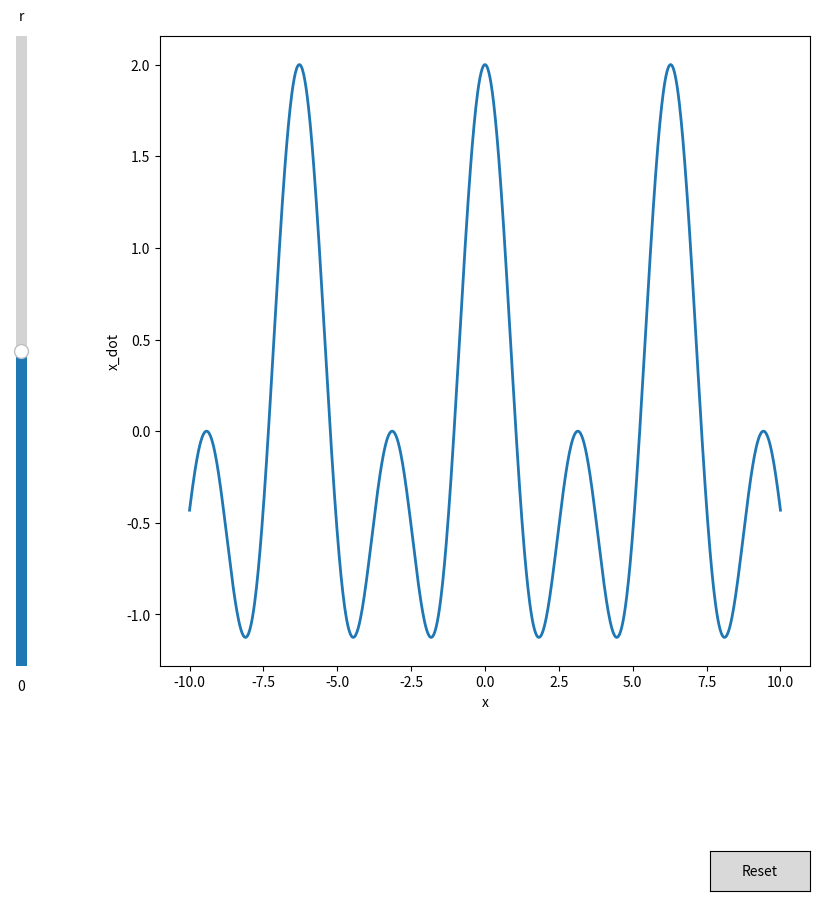

Write the Python code that produced this figure.
# one_dimension.py
# [redacted]
# created 04/14/2023
# Description:
#
#
#


import numpy as np
import matplotlib.pyplot as plt
from matplotlib.widgets import Slider, Button


def function(x, r):
    # The parametrized function to be plotted
    return r + np.cos(x) + np.cos(2 * x)


x = np.linspace(-10, 10, 1000)
# Define initial parameters
r_init = 0
# Create the figure and the line that we will manipulate
fig, ax = plt.subplots(figsize=(10, 10))
line, = ax.plot(x, function(x, r_init), lw=2)
ax.set_xlabel("x")
ax.set_ylabel("x_dot")
# adjust the main plot to make room for the sliders
fig.subplots_adjust(left=0.25, bottom=0.25)
# Make a vertical slider to control the frequency.
axr_val = fig.add_axes([0.1, 0.25, 0.0225, 0.63])
# Make a vertically oriented slider to control the amplitude
r_slider = Slider(
    ax=axr_val,
    label="r",
    valmin=-30,
    valmax=30,
    valinit=r_init,
    orientation="vertical"
)


def update(val):
    # The function to be called anytime a slider's value changes
    line.set_ydata(function(x, r_slider.val))
    ax.plot(x, np.zeros(len(x)), 'r')
    fig.canvas.draw_idle()


# register the update function with each slider
r_slider.on_changed(update)
# Create a `matplotlib.widgets.Button` to reset the sliders to initial values.
reset_ax = fig.add_axes([0.8, 0.025, 0.1, 0.04])
button = Button(reset_ax, "Reset", hovercolor='0.975')


def reset(event):
    r_slider.reset()


button.on_clicked(reset)

plt.show()




